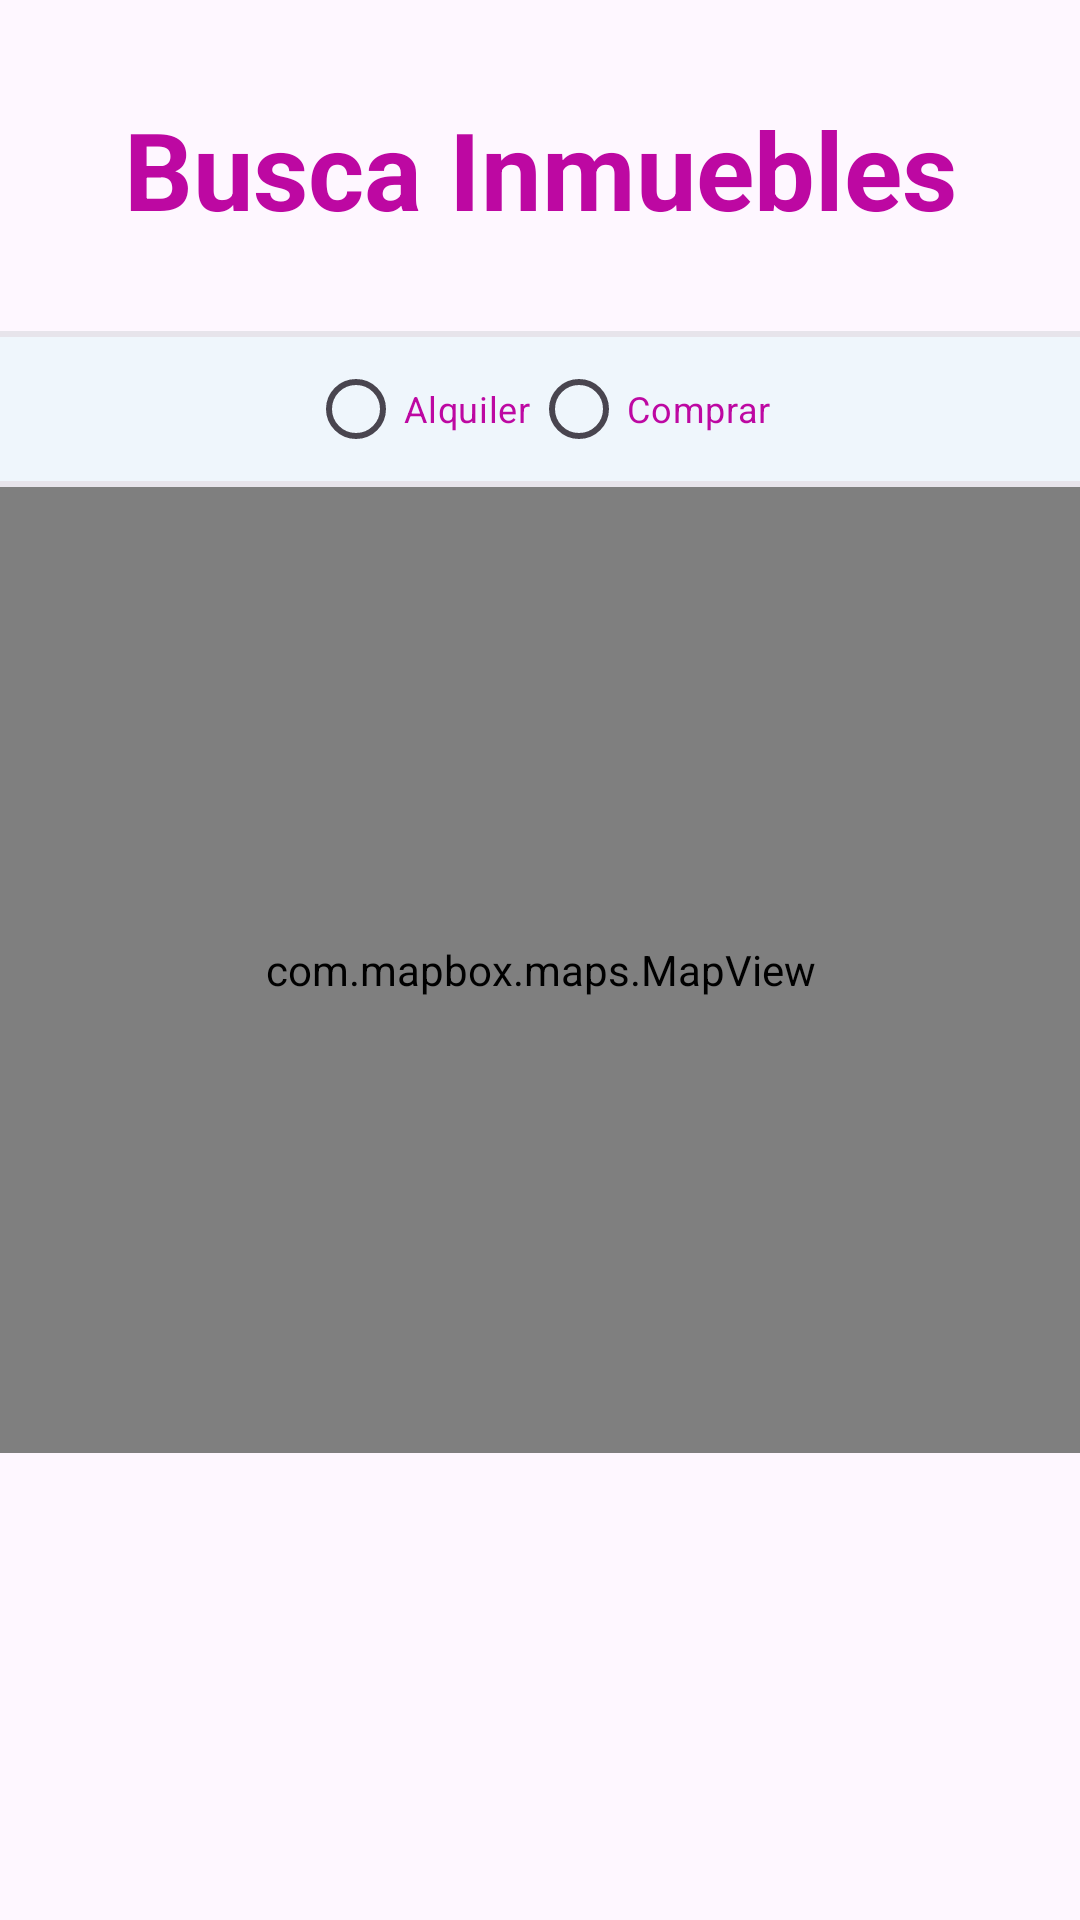

Write the Android layout XML for this screen, with the resource values it uses.
<!-- AndroidManifest.xml: application theme Theme.ProperProperties -->
<!-- res/layout/activity_search_map.xml -->
<?xml version="1.0" encoding="utf-8"?>
<androidx.constraintlayout.widget.ConstraintLayout xmlns:android="http://schemas.android.com/apk/res/android"
    xmlns:app="http://schemas.android.com/apk/res-auto"
    android:layout_width="match_parent"
    android:layout_height="match_parent">

    <TextView
        android:id="@+id/tv_search_map_title"
        android:layout_width="wrap_content"
        android:layout_height="wrap_content"
        android:layout_margin="32dp"
        android:text="@string/tv_search_map_title"
        android:textColor="@color/barbie_pink"
        android:textSize="36sp"
        android:textStyle="bold"
        app:layout_constraintBottom_toTopOf="@id/rg_search_map_search_type"
        app:layout_constraintEnd_toEndOf="parent"
        app:layout_constraintStart_toStartOf="parent"
        app:layout_constraintTop_toTopOf="parent" />

    <View
        android:id="@+id/dvd_search_map_top"
        android:layout_width="match_parent"
        android:layout_height="2dp"
        android:background="?android:attr/listDivider"
        android:backgroundTint="@color/teal"
        android:backgroundTintMode="src_atop"
        app:layout_constraintBottom_toTopOf="@id/rg_search_map_search_type"
        app:layout_constraintTop_toBottomOf="@id/tv_search_map_title" />

    <RadioGroup
        android:id="@+id/rg_search_map_search_type"
        android:layout_width="match_parent"
        android:layout_height="wrap_content"
        android:background="@color/muted_aqua"
        android:gravity="center_horizontal"
        android:orientation="horizontal"
        app:layout_constraintEnd_toEndOf="parent"
        app:layout_constraintStart_toStartOf="parent"
        app:layout_constraintTop_toBottomOf="@id/dvd_search_map_top">

        <RadioButton
            android:id="@+id/rbtn_search_map_rent"
            android:layout_width="wrap_content"
            android:layout_height="wrap_content"
            android:text="@string/rbtn_search_map_rent"
            android:textColor="@color/barbie_pink"
            android:textSize="12sp" />

        <RadioButton
            android:id="@+id/rbtn_search_map_buy"
            android:layout_width="wrap_content"
            android:layout_height="wrap_content"
            android:text="@string/rbtn_search_map_buy"
            android:textColor="@color/barbie_pink"
            android:textSize="12sp" />

    </RadioGroup>

    <View
        android:id="@+id/dvd_search_map_bottom"
        android:layout_width="match_parent"
        android:layout_height="2dp"
        android:background="?android:attr/listDivider"
        android:backgroundTint="@color/teal"
        android:backgroundTintMode="src_atop"
        app:layout_constraintEnd_toEndOf="parent"
        app:layout_constraintStart_toStartOf="parent"
        app:layout_constraintTop_toBottomOf="@id/rg_search_map_search_type" />

    <com.mapbox.maps.MapView
        app:layout_constraintTop_toBottomOf="@id/dvd_search_map_bottom"
        android:id="@+id/mapView"
        android:layout_width="match_parent"
        android:layout_height="322dp"
        app:mapbox_cameraTargetLat="40.7128"
        app:mapbox_cameraTargetLng="-74.0060"
        app:mapbox_cameraZoom="9.0" />


</androidx.constraintlayout.widget.ConstraintLayout>
<!-- resources referenced by this layout -->
<resources>
  <color name="barbie_pink">#bd08a2</color>
  <color name="muted_aqua">#33B6EFEF</color>
  <color name="teal">#405E5E</color>
  <string name="rbtn_search_map_buy">Comprar</string>
  <string name="rbtn_search_map_rent">Alquiler</string>
  <string name="tv_search_map_title">Busca Inmuebles</string>
  <style name="Theme.ProperProperties" parent="Base.Theme.ProperProperties" />
  <style name="Base.Theme.ProperProperties" parent="Theme.Material3.DayNight">
          
          
      </style>
</resources>
